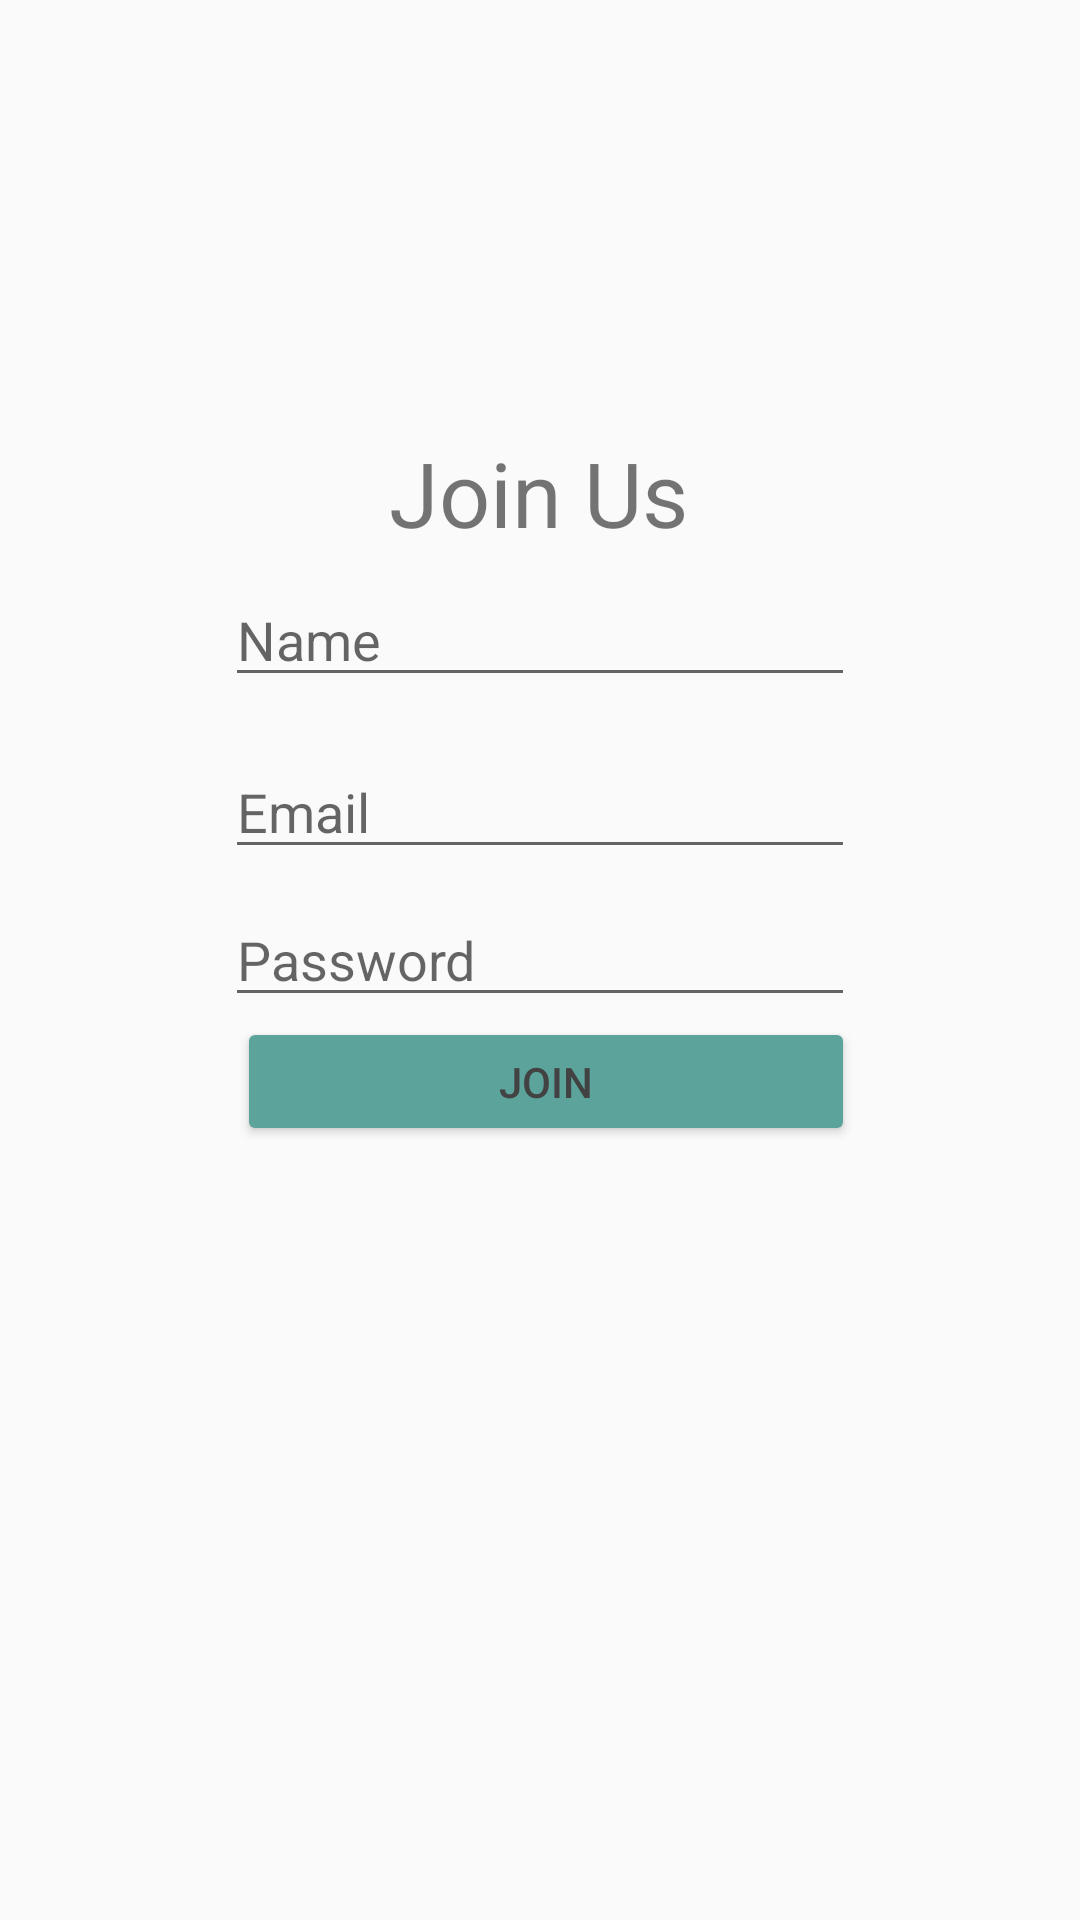

Reconstruct the res/layout file that produces this screen, plus the resources it refers to.
<!-- AndroidManifest.xml: application theme Theme.TaskMaster -->
<!-- res/layout/activity_join.xml -->
<?xml version="1.0" encoding="utf-8"?>
<androidx.constraintlayout.widget.ConstraintLayout xmlns:android="http://schemas.android.com/apk/res/android"
    xmlns:app="http://schemas.android.com/apk/res-auto"
    xmlns:tools="http://schemas.android.com/tools"
    android:layout_width="match_parent"
    android:layout_height="match_parent"
    tools:context=".JoinActivity">

    <TextView
        android:id="@+id/textView"
        android:layout_width="wrap_content"
        android:layout_height="wrap_content"
        android:layout_marginTop="144dp"
        android:text="Join Us"
        android:textSize="30sp"
        app:layout_constraintEnd_toEndOf="parent"
        app:layout_constraintHorizontal_bias="0.498"
        app:layout_constraintStart_toStartOf="parent"
        app:layout_constraintTop_toTopOf="parent" />

    <EditText
        android:id="@+id/txtPassword"
        android:layout_width="wrap_content"
        android:layout_height="wrap_content"
        android:layout_marginTop="8dp"
        android:ems="10"
        android:hint="Password"
        android:inputType="textPassword"
        app:layout_constraintEnd_toEndOf="parent"
        app:layout_constraintStart_toStartOf="parent"
        app:layout_constraintTop_toBottomOf="@+id/txtEmail" />

    <Button
        android:id="@+id/button3"
        android:layout_width="206dp"
        android:layout_height="43dp"
        android:layout_marginBottom="244dp"
        android:backgroundTint="#5CA39C"
        android:onClick="onPressJoinPressed"
        android:text="JOIN"
        android:textColor="@color/cardview_dark_background"
        app:layout_constraintBottom_toBottomOf="parent"
        app:layout_constraintEnd_toEndOf="parent"
        app:layout_constraintHorizontal_bias="0.512"
        app:layout_constraintStart_toStartOf="parent"
        app:layout_constraintTop_toBottomOf="@+id/txtPassword"
        app:layout_constraintVertical_bias="0.0" />

    <EditText
        android:id="@+id/txtEmail"
        android:layout_width="wrap_content"
        android:layout_height="wrap_content"
        android:layout_marginTop="64dp"
        android:ems="10"
        android:hint="Email"
        android:inputType="textEmailAddress"
        app:layout_constraintEnd_toEndOf="parent"
        app:layout_constraintStart_toStartOf="parent"
        app:layout_constraintTop_toBottomOf="@+id/textView" />

    <EditText
        android:id="@+id/txtName"
        android:layout_width="wrap_content"
        android:layout_height="wrap_content"
        android:ems="10"
        android:hint="Name"
        android:inputType="textPersonName"
        app:layout_constraintBottom_toTopOf="@+id/txtEmail"
        app:layout_constraintEnd_toEndOf="parent"
        app:layout_constraintStart_toStartOf="parent"
        app:layout_constraintTop_toBottomOf="@+id/textView"
        app:layout_constraintVertical_bias="0.298" />


</androidx.constraintlayout.widget.ConstraintLayout>
<!-- resources referenced by this layout -->
<resources>
  <style name="Theme.TaskMaster" parent="Theme.AppCompat.Light.DarkActionBar">
          
          <item name="colorPrimary">@color/purple_500</item>
          <item name="colorPrimaryDark">@color/purple_700</item>
          <item name="colorAccent">@color/teal_200</item>
          
      </style>
  <!-- not gathered from this repository: default colours our renderer supplied (Android Studio template values) -->
  <color name="purple_500">#FF6200EE</color>
  <color name="purple_700">#FF3700B3</color>
  <color name="teal_200">#FF03DAC5</color>
</resources>
